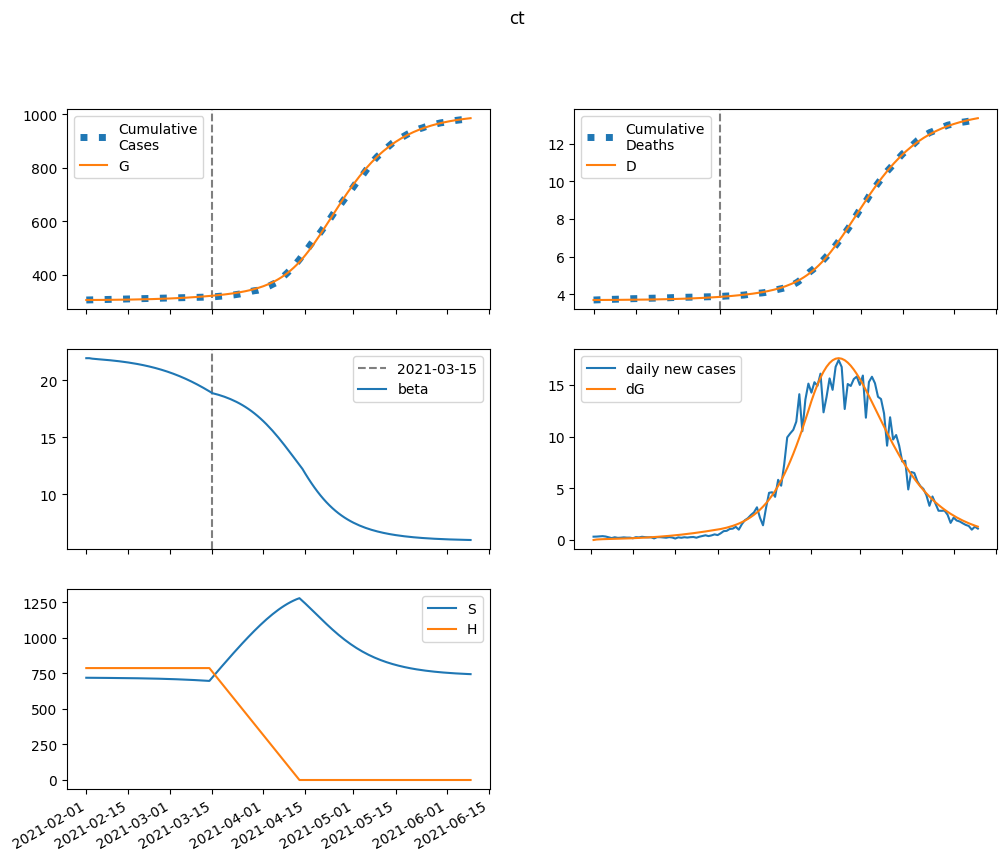

Source data for this figure (header and first rows):
series, 2021-02-01, 2021-02-02, 2021-02-03, 2021-02-04, 2021-02-05, 2021-02-06, 2021-02-07, 2021-02-08, 2021-02-09, 2021-02-10, 2021-02-11, 2021-02-12, 2021-02-13, 2021-02-14, 2021-02-15, 2021-02-16, 2021-02-17, 2021-02-18, 2021-02-19, 2021-02-20, 2021-02-21, 2021-02-22, 2021-02-23
S, 719320, 719050, 718882, 718744, 718610, 718470, 718321, 718161, 717990, 717805, 717607, 717393, 717164, 716917, 716652, 716368, 716063, 715736, 715386, 715010, 714609, 714179, 713719
E, 0.0, 269.8, 383.2, 444.7, 490.2, 532, 574.5, 619.3, 667.1, 718.3, 773.2, 832, 895.1, 962.6, 1035, 1112, 1195, 1283, 1377, 1477, 1583, 1696, 1817
I, 393.3, 236, 190.2, 183.1, 189.9, 202.2, 217.1, 233.7, 251.7, 271.1, 292, 314.4, 338.4, 364.2, 391.8, 421.4, 453, 486.9, 523, 561.6, 602.8, 646.7, 693.5
A, 43.7, 35.58, 34.37, 35.65, 37.92, 40.68, 43.76, 47.12, 50.75, 54.67, 58.88, 63.41, 68.27, 73.49, 79.09, 85.09, 91.53, 98.41, 105.8, 113.7, 122.1, 131.1, 140.6
IH, 0.0, 78.66, 101.2, 107.5, 110.4, 113.8, 118.5, 124.8, 132.4, 141.2, 151.2, 162.2, 174.2, 187.3, 201.4, 216.6, 233, 250.5, 269.3, 289.5, 311.1, 334.1, 358.7
IN, 78.62, 143, 164.3, 172.6, 177.9, 183.7, 190.8, 199.7, 210.2, 222.5, 236.4, 251.9, 269.2, 288.1, 308.7, 331.1, 355.4, 381.6, 409.8, 440.2, 472.7, 507.6, 545
D, 3701, 3701, 3702, 3703, 3704, 3705, 3706, 3707, 3708, 3709, 3710, 3712, 3713, 3715, 3716, 3718, 3720, 3722, 3724, 3727, 3730, 3732, 3735
R, 0.0, 22.36, 78.82, 145.8, 216.4, 289.3, 364.8, 443.6, 526.5, 614.3, 707.8, 807.5, 914.3, 1029, 1152, 1284, 1425, 1578, 1741, 1917, 2106, 2309, 2527
G, 305367, 305367, 305416, 305485, 305565, 305653, 305749, 305852, 305963, 306084, 306213, 306352, 306502, 306663, 306836, 307022, 307223, 307438, 307668, 307916, 308182, 308467, 308772
H, 787406, 787406, 787406, 787406, 787406, 787406, 787406, 787406, 787406, 787406, 787406, 787406, 787406, 787406, 787406, 787406, 787406, 787406, 787406, 787406, 787406, 787406, 787406
beta, 21.93, 21.93, 21.89, 21.86, 21.84, 21.82, 21.79, 21.77, 21.75, 21.72, 21.69, 21.66, 21.63, 21.59, 21.55, 21.51, 21.47, 21.42, 21.37, 21.32, 21.26, 21.2, 21.14
